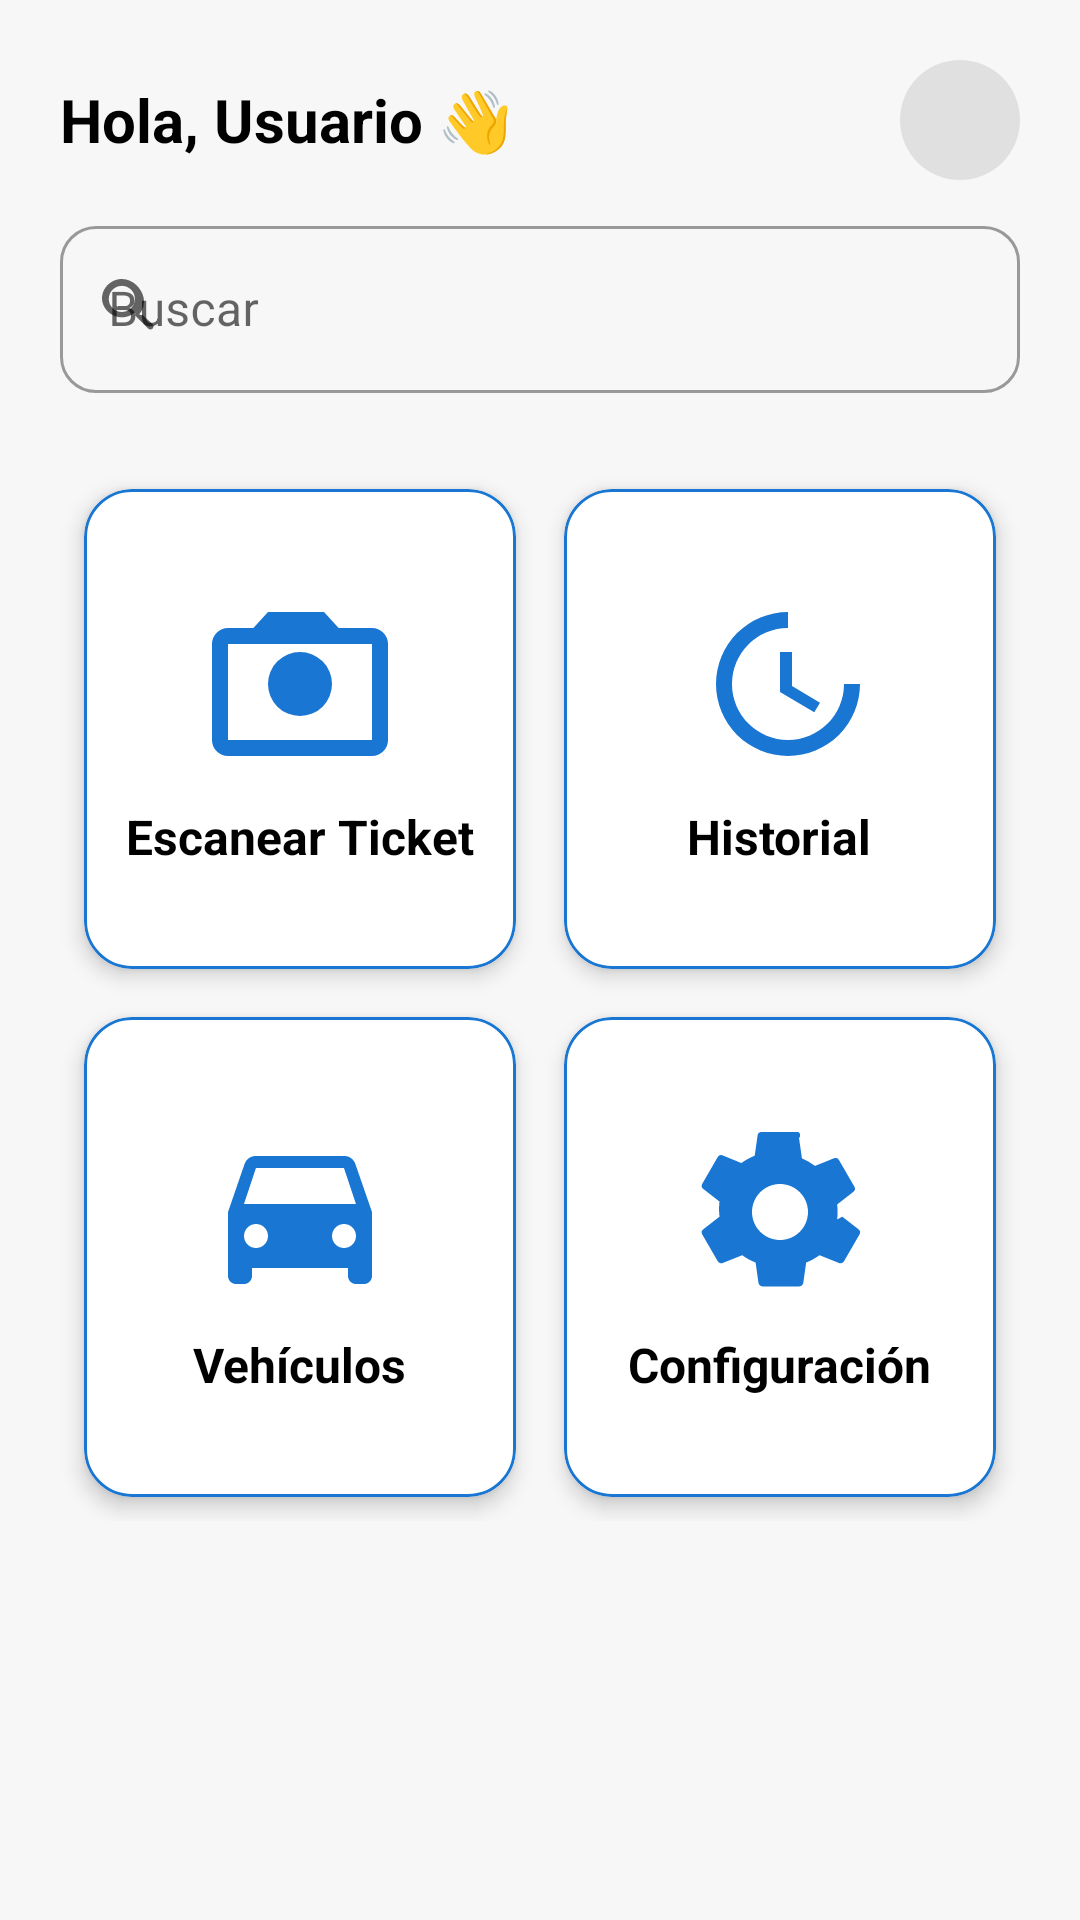

Layout XML and referenced resources for this Android screen:
<!-- AndroidManifest.xml: application theme Theme.PlateRecognitionApp -->
<!-- res/layout/fragment_home.xml -->
<?xml version="1.0" encoding="utf-8"?>
<LinearLayout xmlns:android="http://schemas.android.com/apk/res/android"
    xmlns:app="http://schemas.android.com/apk/res-auto"
    xmlns:tools="http://schemas.android.com/tools"
    android:layout_width="match_parent"
    android:layout_height="match_parent"
    android:background="#F7F7F7"
    android:orientation="vertical"
    android:padding="20dp"
    tools:context=".ui.home.HomeFragment">

    
    <LinearLayout
        android:layout_width="match_parent"
        android:layout_height="wrap_content"
        android:orientation="horizontal"
        android:gravity="center_vertical"
        android:paddingBottom="10dp">

        <TextView
            android:id="@+id/tvWelcome"
            android:layout_width="wrap_content"
            android:layout_height="wrap_content"
            android:text="Hola, Usuario 👋"
            android:textSize="20sp"
            android:textStyle="bold"
            android:textColor="#000000"
            android:layout_weight="1" />

        <ImageView
            android:id="@+id/ivProfile"
            android:layout_width="40dp"
            android:layout_height="40dp"
            android:src="@drawable/ic_person"
            android:background="@drawable/circle_bg"
            android:padding="8dp" />
    </LinearLayout>

    
    <com.google.android.material.textfield.TextInputLayout
        style="@style/Widget.MaterialComponents.TextInputLayout.OutlinedBox"
        android:layout_width="match_parent"
        android:layout_height="wrap_content"
        android:hint="Buscar"
        app:startIconDrawable="@drawable/ic_search"
        app:boxBackgroundMode="outline"
        app:boxCornerRadiusTopStart="12dp"
        app:boxCornerRadiusTopEnd="12dp"
        app:boxCornerRadiusBottomStart="12dp"
        app:boxCornerRadiusBottomEnd="12dp">

        <com.google.android.material.textfield.TextInputEditText
            android:id="@+id/etSearch"
            android:layout_width="match_parent"
            android:layout_height="wrap_content"
            android:inputType="text"
            android:singleLine="true" />
    </com.google.android.material.textfield.TextInputLayout>

    
    <GridLayout
        android:layout_width="match_parent"
        android:layout_height="wrap_content"
        android:layout_marginTop="24dp"
        android:columnCount="2"
        android:rowCount="2"
        android:alignmentMode="alignMargins"
        android:columnOrderPreserved="false"
        android:rowOrderPreserved="false">

        
        <com.google.android.material.card.MaterialCardView
            android:layout_width="0dp"
            android:layout_height="160dp"
            android:layout_margin="8dp"
            android:layout_columnWeight="1"
            app:cardCornerRadius="16dp"
            app:cardElevation="4dp"
            app:strokeColor="#1976D2"
            app:strokeWidth="1dp">

            <LinearLayout
                android:layout_width="match_parent"
                android:layout_height="match_parent"
                android:orientation="vertical"
                android:gravity="center">

                <ImageView
                    android:layout_width="64dp"
                    android:layout_height="64dp"
                    android:src="@drawable/ic_camera"
                    android:tint="#1976D2"
                    android:layout_marginBottom="8dp" />

                <TextView
                    android:layout_width="wrap_content"
                    android:layout_height="wrap_content"
                    android:text="Escanear Ticket"
                    android:textStyle="bold"
                    android:textSize="16sp"
                    android:textColor="#000000" />
            </LinearLayout>
        </com.google.android.material.card.MaterialCardView>

        
        <com.google.android.material.card.MaterialCardView
            android:layout_width="0dp"
            android:layout_height="160dp"
            android:layout_margin="8dp"
            android:layout_columnWeight="1"
            app:cardCornerRadius="16dp"
            app:cardElevation="4dp"
            app:strokeColor="#1976D2"
            app:strokeWidth="1dp">

            <LinearLayout
                android:layout_width="match_parent"
                android:layout_height="match_parent"
                android:orientation="vertical"
                android:gravity="center">

                <ImageView
                    android:layout_width="64dp"
                    android:layout_height="64dp"
                    android:src="@drawable/ic_history"
                    android:tint="#1976D2"
                    android:layout_marginBottom="8dp" />

                <TextView
                    android:layout_width="wrap_content"
                    android:layout_height="wrap_content"
                    android:text="Historial"
                    android:textStyle="bold"
                    android:textSize="16sp"
                    android:textColor="#000000" />
            </LinearLayout>
        </com.google.android.material.card.MaterialCardView>

        
        <com.google.android.material.card.MaterialCardView
            android:layout_width="0dp"
            android:layout_height="160dp"
            android:layout_margin="8dp"
            android:layout_columnWeight="1"
            app:cardCornerRadius="16dp"
            app:cardElevation="4dp"
            app:strokeColor="#1976D2"
            app:strokeWidth="1dp">

            <LinearLayout
                android:layout_width="match_parent"
                android:layout_height="match_parent"
                android:orientation="vertical"
                android:gravity="center">

                <ImageView
                    android:layout_width="64dp"
                    android:layout_height="64dp"
                    android:src="@drawable/ic_car"
                    android:tint="#1976D2"
                    android:layout_marginBottom="8dp" />

                <TextView
                    android:layout_width="wrap_content"
                    android:layout_height="wrap_content"
                    android:text="Vehículos"
                    android:textStyle="bold"
                    android:textSize="16sp"
                    android:textColor="#000000" />
            </LinearLayout>
        </com.google.android.material.card.MaterialCardView>

        
        <com.google.android.material.card.MaterialCardView
            android:layout_width="0dp"
            android:layout_height="160dp"
            android:layout_margin="8dp"
            android:layout_columnWeight="1"
            app:cardCornerRadius="16dp"
            app:cardElevation="4dp"
            app:strokeColor="#1976D2"
            app:strokeWidth="1dp">

            <LinearLayout
                android:layout_width="match_parent"
                android:layout_height="match_parent"
                android:orientation="vertical"
                android:gravity="center">

                <ImageView
                    android:layout_width="64dp"
                    android:layout_height="64dp"
                    android:src="@drawable/ic_settings"
                    android:tint="#1976D2"
                    android:layout_marginBottom="8dp" />

                <TextView
                    android:layout_width="wrap_content"
                    android:layout_height="wrap_content"
                    android:text="Configuración"
                    android:textStyle="bold"
                    android:textSize="16sp"
                    android:textColor="#000000" />
            </LinearLayout>
        </com.google.android.material.card.MaterialCardView>

    </GridLayout>
</LinearLayout>
<!-- resources referenced by this layout -->
<resources>
  <!-- drawable circle_bg (drawable) -->
  <shape xmlns:android="http://schemas.android.com/apk/res/android"
      android:shape="oval">
      <solid android:color="#E0E0E0" /> 
  </shape>
  <!-- drawable ic_camera (drawable) -->
  <vector xmlns:android="http://schemas.android.com/apk/res/android"
      android:width="24dp"
      android:height="24dp"
      android:viewportWidth="24"
      android:viewportHeight="24">
      <path
          android:fillColor="#1976D2"
          android:pathData="M12,8a4,4 0,1 0,0 8,4,4 0,0 0,0 -8zm8,-3h-3.17l-1.83,-2H8L6.17,5H3a2,2 0,0 0,-2,2v12a2,2 0,0 0,2,2h18a2,2 0,0 0,2,-2V7a2,2 0,0 0,-2,-2zm0,14H3V7h18v12z" />
  </vector>
  <!-- drawable ic_car (drawable) -->
  <vector xmlns:android="http://schemas.android.com/apk/res/android"
      android:width="24dp"
      android:height="24dp"
      android:viewportWidth="24"
      android:viewportHeight="24">
      <path
          android:fillColor="#1976D2"
          android:pathData="M18.92,6c-0.19,-0.56 -0.72,-1 -1.36,-1H6.43c-0.64,0 -1.17,0.44 -1.36,1L3,12v8c0,0.55 0.45,1 1,1h1c0.55,0 1,-0.45 1,-1v-1h12v1c0,0.55 0.45,1 1,1h1c0.55,0 1,-0.45 1,-1v-8l-2.08,-6zM6.5,16.5c-0.83,0 -1.5,-0.67 -1.5,-1.5s0.67,-1.5 1.5,-1.5 1.5,0.67 1.5,1.5 -0.67,1.5 -1.5,1.5zm11,0c-0.83,0 -1.5,-0.67 -1.5,-1.5s0.67,-1.5 1.5,-1.5 1.5,0.67 1.5,1.5 -0.67,1.5 -1.5,1.5zM5,11l1.5,-4.5h11L19,11H5z" />
  </vector>
  <!-- drawable ic_history (drawable) -->
  <vector xmlns:android="http://schemas.android.com/apk/res/android"
      android:width="24dp"
      android:height="24dp"
      android:viewportWidth="24"
      android:viewportHeight="24">
      <path
          android:fillColor="#1976D2"
          android:pathData="M13,3a9,9 0,1 0,9,9h-2a7,7 0,1 1,-7,-7V3zM12,8v5l4.28,2.54 0.72,-1.21 -3.5,-2.08V8h-1.5z" />
  </vector>
  <!-- drawable ic_search (drawable) -->
  <vector xmlns:android="http://schemas.android.com/apk/res/android"
      android:width="24dp"
      android:height="24dp"
      android:viewportWidth="24"
      android:viewportHeight="24">
      <path
          android:fillColor="#1976D2"
          android:pathData="M15.5,14h-0.79l-0.28,-0.27a6.471,6.471 0,0 0,1.48 -5.34C15.24,5.01 12.21,2 8.62,2S2,5.01 2,8.39s3.03,6.39 6.62,6.39c1.61,0 3.09,-0.59 4.23,-1.57l0.27,0.28v0.79l4.25,4.25c0.41,0.41 1.08,0.41 1.49,0 0.41,-0.41 0.41,-1.08 0,-1.49L15.5,14zM8.62,13c-2.4,0 -4.36,-1.96 -4.36,-4.36s1.96,-4.36 4.36,-4.36 4.36,1.96 4.36,4.36S11.02,13 8.62,13z" />
  </vector>
  <style name="Theme.PlateRecognitionApp" parent="Theme.MaterialComponents.DayNight.NoActionBar">
          
          <item name="colorPrimary">@color/primary_blue</item>
          <item name="colorPrimaryVariant">@color/primary_dark_blue</item>
          <item name="colorOnPrimary">@android:color/white</item>
  
          
          <item name="android:windowBackground">@color/background_light</item>
  
          
          <item name="android:textColor">@color/text_primary</item>
          <item name="android:statusBarColor">@color/primary_dark_blue</item>
          <item name="android:navigationBarColor">@color/background_light</item>
  
          
          <item name="materialThemeOverlay">@style/ThemeOverlay.MaterialComponents</item>
      </style>
  <color name="primary_blue">#1976D2</color>
  <color name="primary_dark_blue">#1156A0</color>
  <color name="background_light">#F7F7F7</color>
  <color name="text_primary">#000000</color>
</resources>
